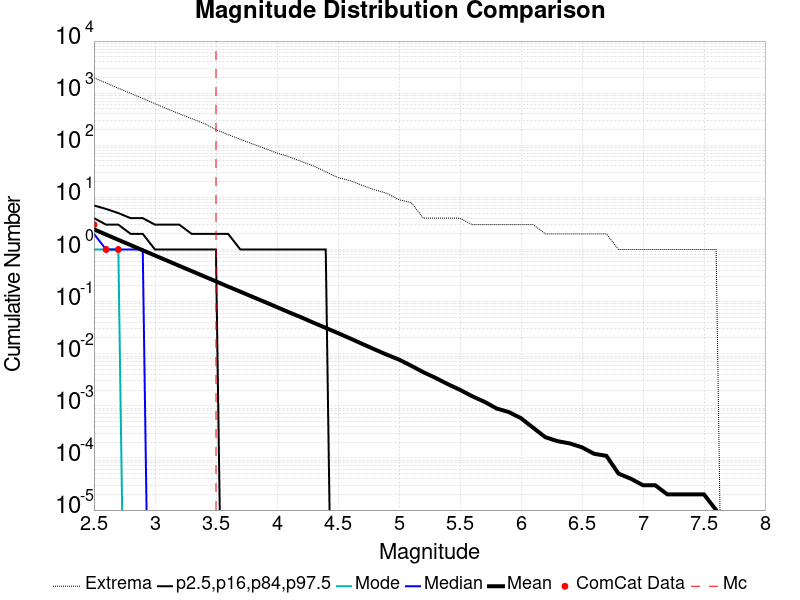

The file beside this chart, header and first rows:
Magnitude, ComCat Data, Simulation Mean, Simulation Median, Simulation Mode, Simulation Minimum, Simulation Maximum, 2.5 %-ile, 16 %-ile, 84 %-ile, 97.5 %-ile
2.5, 3.0, 2.437, 2.0, 1.0, 0.0, 1972, 0.0, 0.0, 4.0, 7.0
2.6, 1.0, 1.932, 1.0, 1.0, 0.0, 1564, 0.0, 0.0, 3.0, 6.0
2.7, 1.0, 1.533, 1.0, 1.0, 0.0, 1245, 0.0, 0.0, 3.0, 5.0
2.8, 0.0, 1.218, 1.0, 0.0, 0.0, 994.0, 0.0, 0.0, 2.0, 4.0
2.9, 0.0, 0.9668, 1.0, 0.0, 0.0, 792.0, 0.0, 0.0, 2.0, 4.0
3.0, 0.0, 0.7677, 0.0, 0.0, 0.0, 627.0, 0.0, 0.0, 1.0, 3.0
3.1, 0.0, 0.611, 0.0, 0.0, 0.0, 500.0, 0.0, 0.0, 1.0, 3.0
3.2, 0.0, 0.4855, 0.0, 0.0, 0.0, 403.0, 0.0, 0.0, 1.0, 3.0
3.3, 0.0, 0.3864, 0.0, 0.0, 0.0, 326.0, 0.0, 0.0, 1.0, 2.0
3.4, 0.0, 0.3073, 0.0, 0.0, 0.0, 264.0, 0.0, 0.0, 1.0, 2.0
3.5, 0.0, 0.2447, 0.0, 0.0, 0.0, 199.0, 0.0, 0.0, 1.0, 2.0
3.6, 0.0, 0.194, 0.0, 0.0, 0.0, 160.0, 0.0, 0.0, 0.0, 2.0
3.7, 0.0, 0.1552, 0.0, 0.0, 0.0, 130.0, 0.0, 0.0, 0.0, 1.0
3.8, 0.0, 0.1234, 0.0, 0.0, 0.0, 106.0, 0.0, 0.0, 0.0, 1.0
3.9, 0.0, 0.09868, 0.0, 0.0, 0.0, 87.0, 0.0, 0.0, 0.0, 1.0
4.0, 0.0, 0.07843, 0.0, 0.0, 0.0, 71.0, 0.0, 0.0, 0.0, 1.0
4.1, 0.0, 0.06221, 0.0, 0.0, 0.0, 60.0, 0.0, 0.0, 0.0, 1.0
4.2, 0.0, 0.04984, 0.0, 0.0, 0.0, 49.0, 0.0, 0.0, 0.0, 1.0
4.3, 0.0, 0.03932, 0.0, 0.0, 0.0, 40.0, 0.0, 0.0, 0.0, 1.0
4.4, 0.0, 0.03134, 0.0, 0.0, 0.0, 31.0, 0.0, 0.0, 0.0, 1.0
4.5, 0.0, 0.02491, 0.0, 0.0, 0.0, 24.0, 0.0, 0.0, 0.0, 0.0
4.6, 0.0, 0.01967, 0.0, 0.0, 0.0, 21.0, 0.0, 0.0, 0.0, 0.0
4.7, 0.0, 0.01542, 0.0, 0.0, 0.0, 17.0, 0.0, 0.0, 0.0, 0.0
4.8, 0.0, 0.01213, 0.0, 0.0, 0.0, 14.0, 0.0, 0.0, 0.0, 0.0
4.9, 0.0, 0.0096, 0.0, 0.0, 0.0, 12.0, 0.0, 0.0, 0.0, 0.0
5.0, 0.0, 0.00773, 0.0, 0.0, 0.0, 9.0, 0.0, 0.0, 0.0, 0.0
5.1, 0.0, 0.00589, 0.0, 0.0, 0.0, 8.0, 0.0, 0.0, 0.0, 0.0
5.2, 0.0, 0.00442, 0.0, 0.0, 0.0, 4.0, 0.0, 0.0, 0.0, 0.0
5.3, 0.0, 0.00344, 0.0, 0.0, 0.0, 4.0, 0.0, 0.0, 0.0, 0.0
5.4, 0.0, 0.00261, 0.0, 0.0, 0.0, 4.0, 0.0, 0.0, 0.0, 0.0
5.5, 0.0, 0.00203, 0.0, 0.0, 0.0, 4.0, 0.0, 0.0, 0.0, 0.0
5.6, 0.0, 0.00153, 0.0, 0.0, 0.0, 3.0, 0.0, 0.0, 0.0, 0.0
5.7, 0.0, 0.0012, 0.0, 0.0, 0.0, 3.0, 0.0, 0.0, 0.0, 0.0
5.8, 0.0, 8.9E-4, 0.0, 0.0, 0.0, 3.0, 0.0, 0.0, 0.0, 0.0
5.9, 0.0, 7.6E-4, 0.0, 0.0, 0.0, 3.0, 0.0, 0.0, 0.0, 0.0
6.0, 0.0, 5.8E-4, 0.0, 0.0, 0.0, 3.0, 0.0, 0.0, 0.0, 0.0
6.1, 0.0, 3.8E-4, 0.0, 0.0, 0.0, 3.0, 0.0, 0.0, 0.0, 0.0
6.2, 0.0, 2.5E-4, 0.0, 0.0, 0.0, 2.0, 0.0, 0.0, 0.0, 0.0
6.3, 0.0, 2.1E-4, 0.0, 0.0, 0.0, 2.0, 0.0, 0.0, 0.0, 0.0
6.4, 0.0, 1.9E-4, 0.0, 0.0, 0.0, 2.0, 0.0, 0.0, 0.0, 0.0
6.5, 0.0, 1.6E-4, 0.0, 0.0, 0.0, 2.0, 0.0, 0.0, 0.0, 0.0
6.6, 0.0, 1.2E-4, 0.0, 0.0, 0.0, 2.0, 0.0, 0.0, 0.0, 0.0
6.7, 0.0, 1.1E-4, 0.0, 0.0, 0.0, 2.0, 0.0, 0.0, 0.0, 0.0
6.8, 0.0, 5.0E-5, 0.0, 0.0, 0.0, 1.0, 0.0, 0.0, 0.0, 0.0
6.9, 0.0, 4.0E-5, 0.0, 0.0, 0.0, 1.0, 0.0, 0.0, 0.0, 0.0
7.0, 0.0, 3.0E-5, 0.0, 0.0, 0.0, 1.0, 0.0, 0.0, 0.0, 0.0
7.1, 0.0, 3.0E-5, 0.0, 0.0, 0.0, 1.0, 0.0, 0.0, 0.0, 0.0
7.2, 0.0, 2.0E-5, 0.0, 0.0, 0.0, 1.0, 0.0, 0.0, 0.0, 0.0
7.3, 0.0, 2.0E-5, 0.0, 0.0, 0.0, 1.0, 0.0, 0.0, 0.0, 0.0
7.4, 0.0, 2.0E-5, 0.0, 0.0, 0.0, 1.0, 0.0, 0.0, 0.0, 0.0
7.5, 0.0, 2.0E-5, 0.0, 0.0, 0.0, 1.0, 0.0, 0.0, 0.0, 0.0
7.6, 0.0, 1.0E-5, 0.0, 0.0, 0.0, 1.0, 0.0, 0.0, 0.0, 0.0
7.7, 0.0, 0.0, 0.0, 0.0, 0.0, 0.0, 0.0, 0.0, 0.0, 0.0
7.8, 0.0, 0.0, 0.0, 0.0, 0.0, 0.0, 0.0, 0.0, 0.0, 0.0
7.9, 0.0, 0.0, 0.0, 0.0, 0.0, 0.0, 0.0, 0.0, 0.0, 0.0
8.0, 0.0, 0.0, 0.0, 0.0, 0.0, 0.0, 0.0, 0.0, 0.0, 0.0
8.1, 0.0, 0.0, 0.0, 0.0, 0.0, 0.0, 0.0, 0.0, 0.0, 0.0
8.2, 0.0, 0.0, 0.0, 0.0, 0.0, 0.0, 0.0, 0.0, 0.0, 0.0
8.3, 0.0, 0.0, 0.0, 0.0, 0.0, 0.0, 0.0, 0.0, 0.0, 0.0
8.4, 0.0, 0.0, 0.0, 0.0, 0.0, 0.0, 0.0, 0.0, 0.0, 0.0
... 6 more rows
